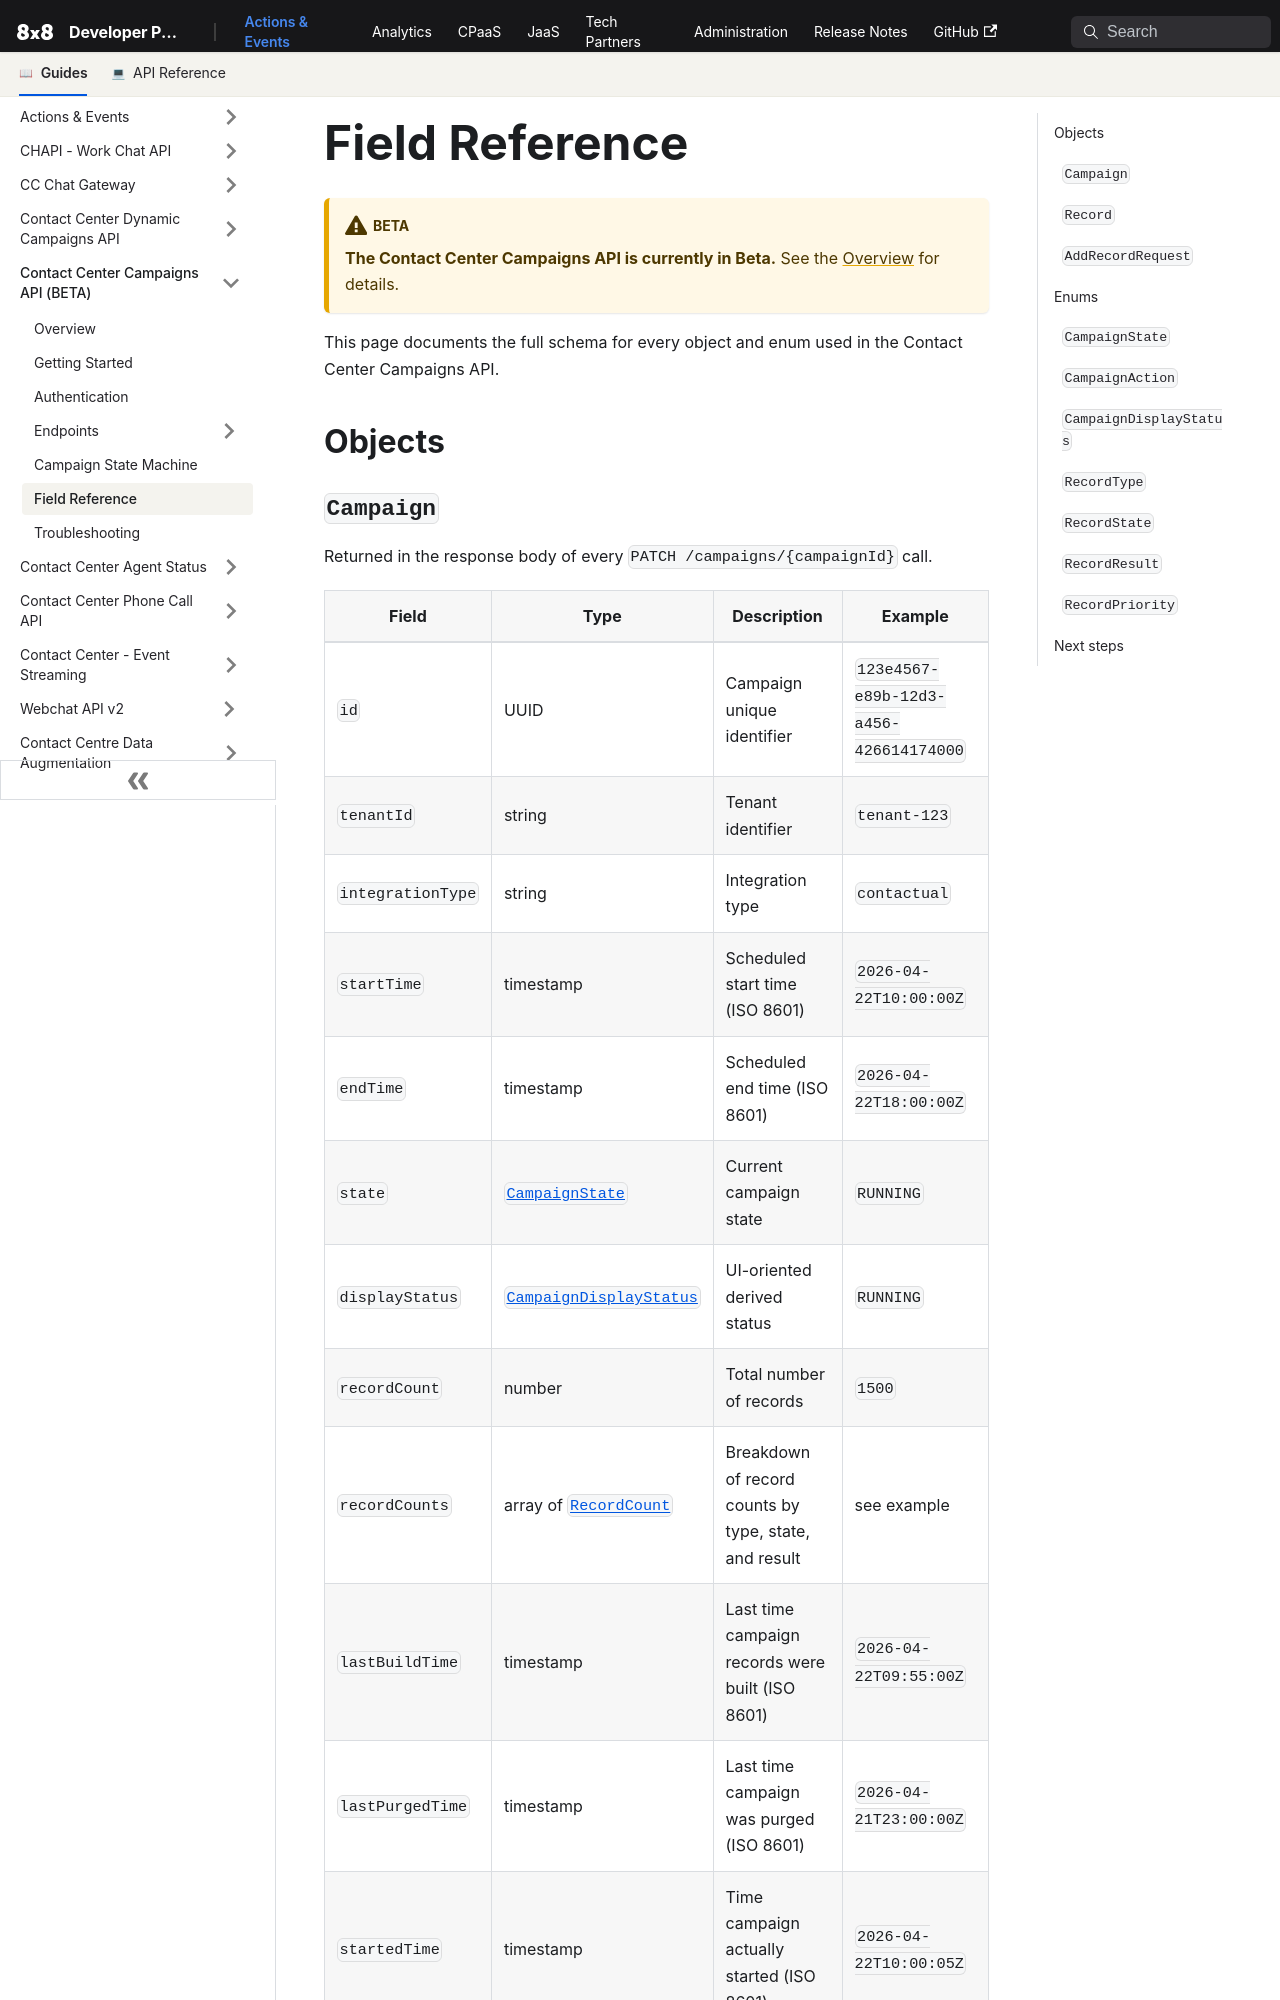

repository: 8x8Cloud/public-developer-docs · page: actions-events/docs/cc-campaigns/field-reference/index.html · generator: docusaurus

---
sidebar_position: 6
---

# Field Reference

:::warning BETA

**The Contact Center Campaigns API is currently in Beta.** See the [Overview](./overview.md) for details.

:::

This page documents the full schema for every object and enum used in the Contact Center Campaigns API.

## Objects

### `Campaign`

Returned in the response body of every `PATCH /campaigns/{campaignId}` call.

| Field              | Type                     | Description                                                        | Example                                  |
|--------------------|--------------------------|--------------------------------------------------------------------|------------------------------------------|
| `id`               | UUID                     | Campaign unique identifier                                          | `123e4567-e89b-12d3-a456-426614174000`   |
| `tenantId`         | string                   | Tenant identifier                                                   | `tenant-123`                             |
| `integrationType`  | string                   | Integration type                                                    | `contactual`                             |
| `startTime`        | timestamp                | Scheduled start time (ISO 8601)                                     | `2026-04-22T10:00:00Z`                   |
| `endTime`          | timestamp                | Scheduled end time (ISO 8601)                                       | `2026-04-22T18:00:00Z`                   |
| `state`            | [`CampaignState`](#campaignstate)              | Current campaign state                                                              | `RUNNING`              |
| `displayStatus`    | [`CampaignDisplayStatus`](#campaigndisplaystatus)      | UI-oriented derived status                                                          | `RUNNING`              |
| `recordCount`      | number                   | Total number of records                                             | `1500`                                   |
| `recordCounts`     | array of [`RecordCount`](#recordcount) | Breakdown of record counts by type, state, and result                                     | see example                              |
| `lastBuildTime`    | timestamp                | Last time campaign records were built (ISO 8601)                    | `2026-04-22T09:55:00Z`                   |
| `lastPurgedTime`   | timestamp                | Last time campaign was purged (ISO 8601)                            | `2026-04-21T23:00:00Z`                   |
| `startedTime`      | timestamp                | Time campaign actually started (ISO 8601)                           | `2026-04-22T10:00:05Z`                   |
| `completedTime`    | timestamp                | Time campaign completed (ISO 8601)                                  | `2026-04-22T17:45:00Z`                   |

Fields whose value is unknown or not applicable are omitted from the response rather than included with a `null` value.
